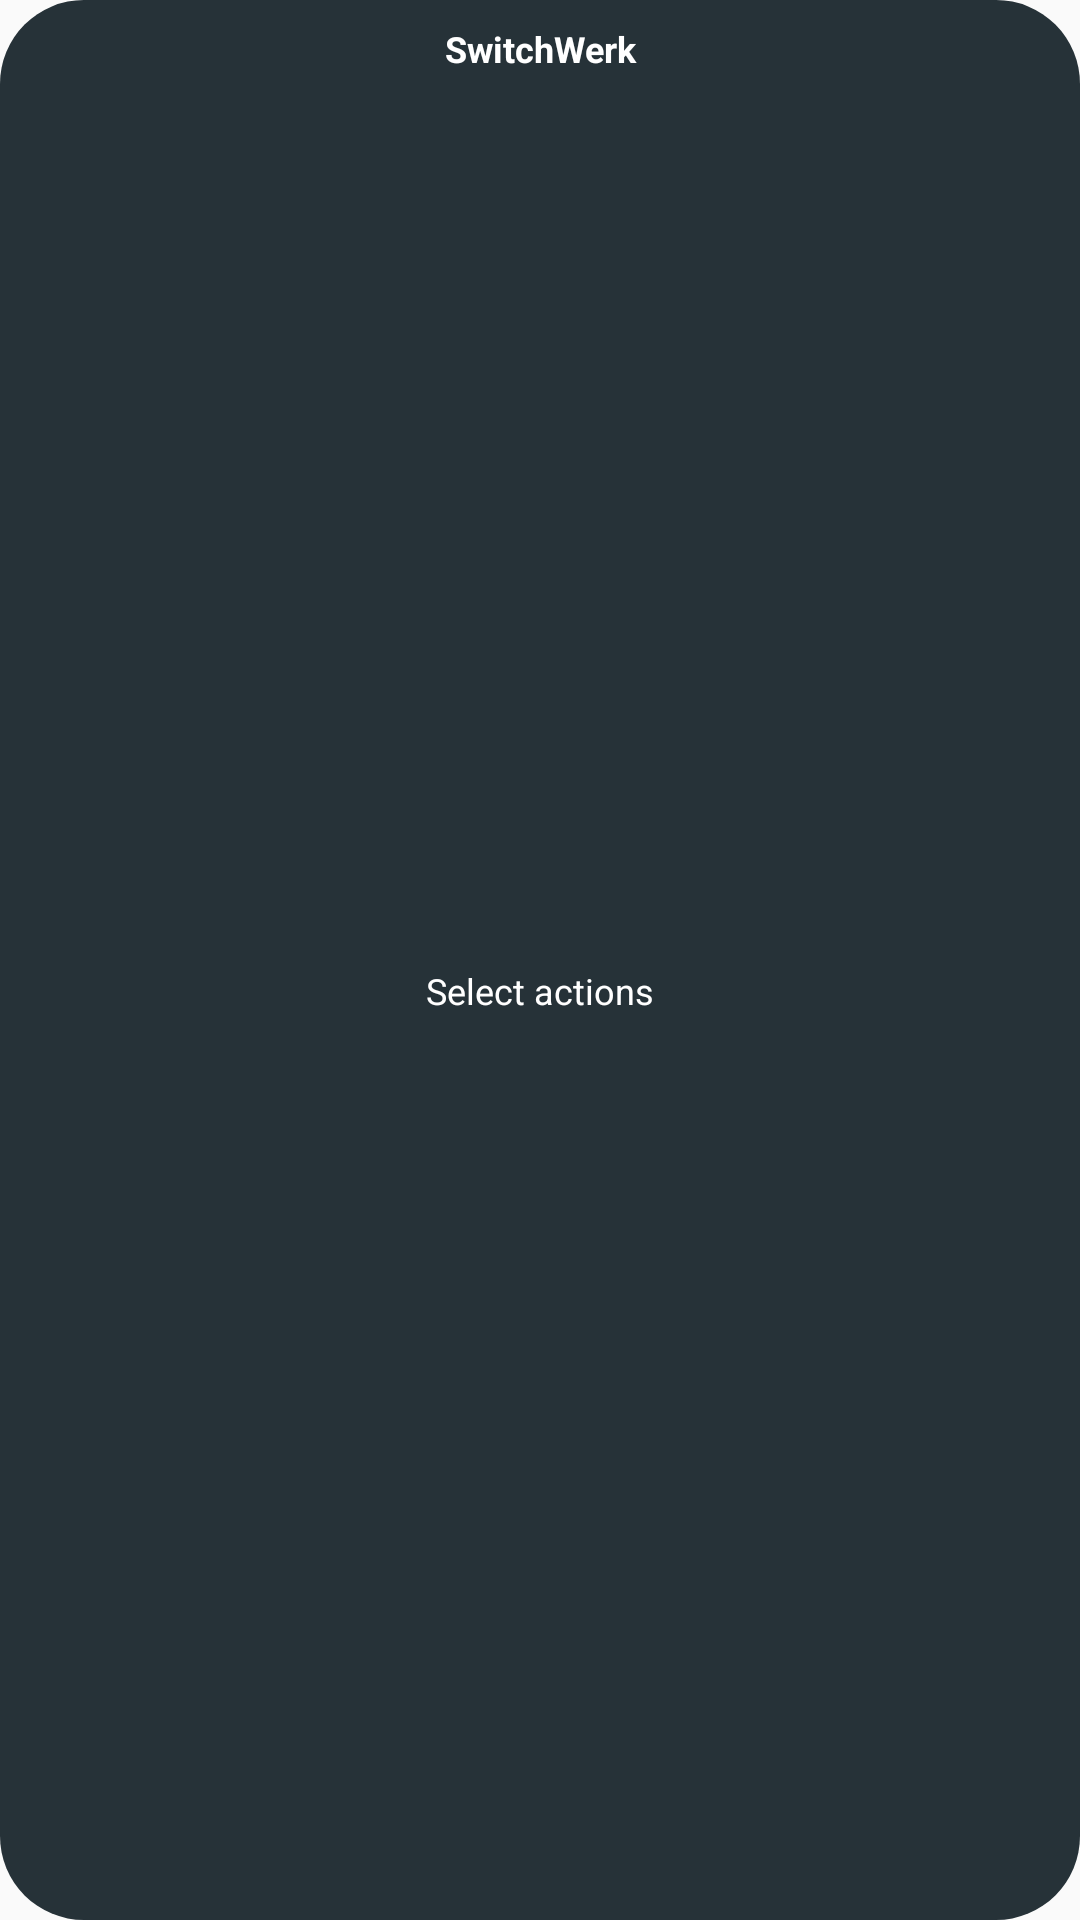

Layout XML and referenced resources for this Android screen:
<!-- AndroidManifest.xml: application theme Theme.SwitchWerk -->
<!-- res/layout/widget_switchwerk.xml -->
<?xml version="1.0" encoding="utf-8"?>
<LinearLayout xmlns:android="http://schemas.android.com/apk/res/android"
    android:id="@+id/widget_root"
    android:layout_width="match_parent"
    android:layout_height="match_parent"
    android:background="@drawable/widget_background"
    android:orientation="vertical"
    android:padding="8dp">

    <TextView
        android:id="@+id/widget_title"
        android:layout_width="match_parent"
        android:layout_height="wrap_content"
        android:ellipsize="end"
        android:gravity="center"
        android:maxLines="1"
        android:paddingBottom="4dp"
        android:text="@string/widget_title"
        android:textColor="@android:color/white"
        android:textSize="12sp"
        android:textStyle="bold" />

    <TextView
        android:id="@+id/widget_empty"
        android:layout_width="match_parent"
        android:layout_height="0dp"
        android:layout_weight="1"
        android:gravity="center"
        android:text="@string/widget_empty"
        android:textColor="@android:color/white"
        android:textSize="12sp" />

    <LinearLayout
        android:id="@+id/widget_actions_container"
        android:layout_width="match_parent"
        android:layout_height="0dp"
        android:layout_weight="1"
        android:orientation="horizontal"
        android:visibility="gone">

        <LinearLayout
            android:id="@+id/widget_left_column"
            android:layout_width="0dp"
            android:layout_height="match_parent"
            android:layout_weight="1"
            android:orientation="vertical" />

        <LinearLayout
            android:id="@+id/widget_right_column"
            android:layout_width="0dp"
            android:layout_height="match_parent"
            android:layout_marginStart="4dp"
            android:layout_weight="1"
            android:orientation="vertical"
            android:visibility="gone" />
    </LinearLayout>
</LinearLayout>
<!-- resources referenced by this layout -->
<resources>
  <!-- drawable widget_background (drawable) -->
  <?xml version="1.0" encoding="utf-8"?>
  <shape xmlns:android="http://schemas.android.com/apk/res/android">
      <solid android:color="#263238" />
      <corners android:radius="8dp" />
  </shape>
  <string name="widget_empty">Select actions</string>
  <string name="widget_title">SwitchWerk</string>
  <style name="Theme.SwitchWerk" parent="android:Theme.Material.Light.NoActionBar" />
</resources>
